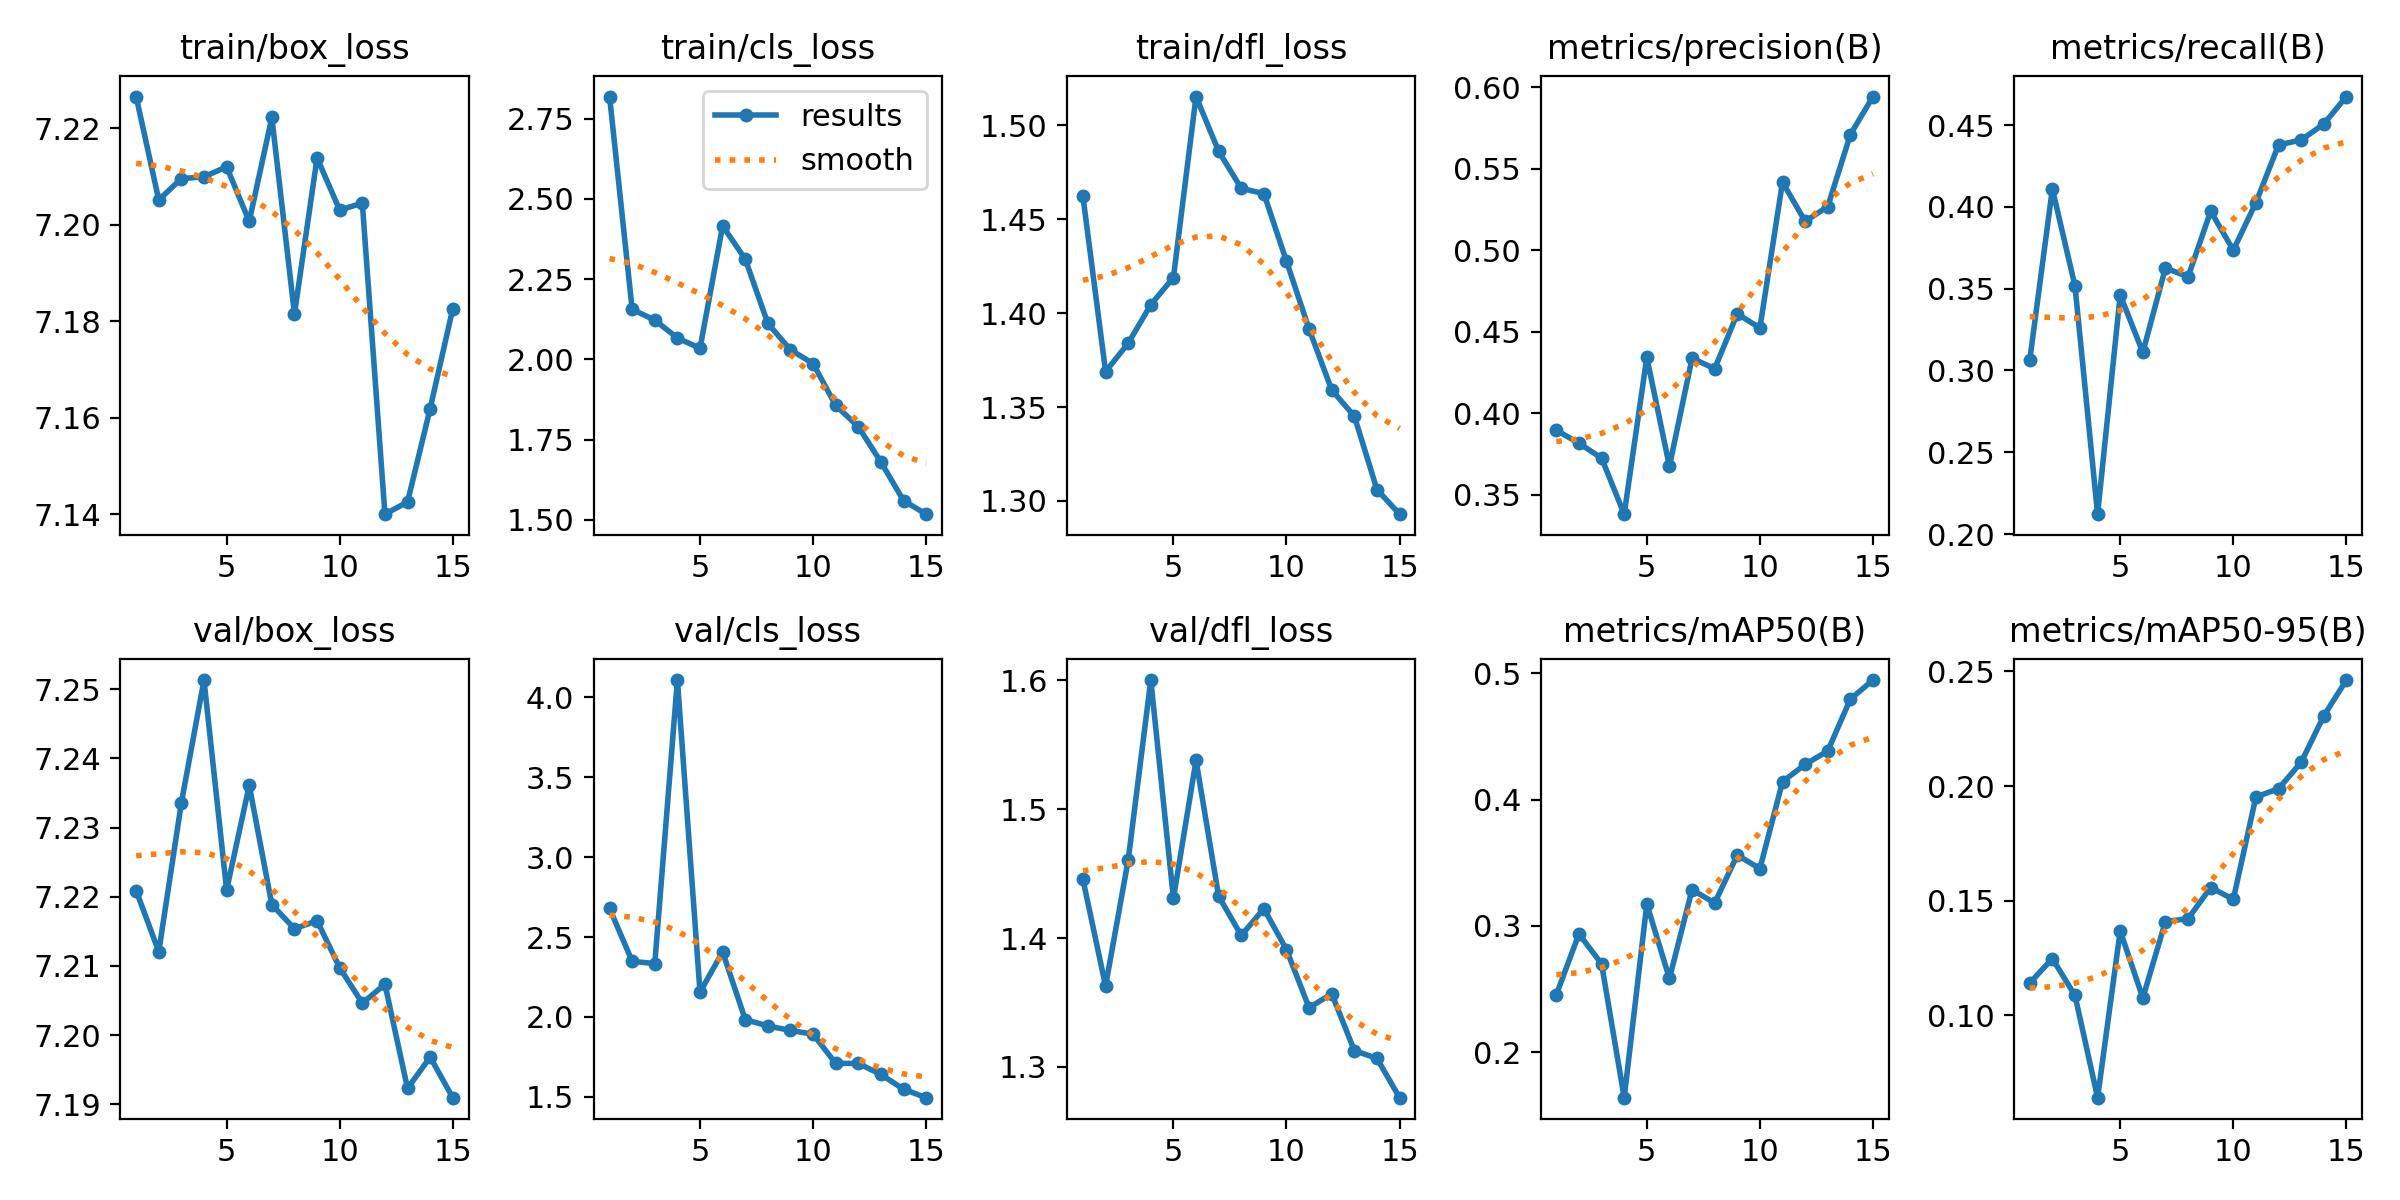

The file beside this chart, header and first rows:
epoch, time, train/box_loss, train/cls_loss, train/dfl_loss, metrics/precision(B), metrics/recall(B), metrics/mAP50(B), metrics/mAP50-95(B), val/box_loss, val/cls_loss, val/dfl_loss, lr/pg0, lr/pg1, lr/pg2
1, 26.22, 7.227, 2.819, 1.462, 0.3896, 0.3063, 0.2457, 0.114, 7.221, 2.679, 1.445, 0.07011, 0.003321, 0.003321
2, 49.63, 7.205, 2.156, 1.369, 0.3816, 0.4109, 0.2937, 0.1248, 7.212, 2.348, 1.363, 0.03967, 0.006215, 0.006215
3, 72.55, 7.21, 2.122, 1.384, 0.3725, 0.3516, 0.27, 0.1086, 7.234, 2.334, 1.461, 0.008793, 0.008669, 0.008669
4, 95.09, 7.21, 2.067, 1.404, 0.3381, 0.2122, 0.1642, 0.06406, 7.251, 4.108, 1.6, 0.00802, 0.00802, 0.00802
5, 117.2, 7.212, 2.035, 1.419, 0.4342, 0.3462, 0.3173, 0.1368, 7.221, 2.156, 1.431, 0.00736, 0.00736, 0.00736
6, 141.9, 7.201, 2.416, 1.515, 0.3674, 0.311, 0.2585, 0.1076, 7.236, 2.407, 1.538, 0.0067, 0.0067, 0.0067
7, 164.1, 7.222, 2.313, 1.486, 0.4337, 0.3626, 0.3286, 0.1409, 7.219, 1.984, 1.432, 0.00604, 0.00604, 0.00604
8, 186, 7.182, 2.112, 1.466, 0.4273, 0.3572, 0.3181, 0.1422, 7.215, 1.944, 1.402, 0.00538, 0.00538, 0.00538
9, 207.8, 7.214, 2.03, 1.464, 0.4609, 0.3973, 0.356, 0.1557, 7.217, 1.916, 1.423, 0.00472, 0.00472, 0.00472
10, 229.6, 7.203, 1.987, 1.428, 0.4523, 0.3735, 0.3453, 0.1506, 7.21, 1.892, 1.391, 0.00406, 0.00406, 0.00406
11, 251.5, 7.205, 1.857, 1.391, 0.5417, 0.4025, 0.4141, 0.1953, 7.205, 1.71, 1.346, 0.0034, 0.0034, 0.0034
12, 273.3, 7.14, 1.79, 1.359, 0.5177, 0.4378, 0.4278, 0.1988, 7.207, 1.71, 1.357, 0.00274, 0.00274, 0.00274
13, 295.3, 7.143, 1.68, 1.345, 0.5267, 0.4409, 0.4384, 0.2104, 7.192, 1.64, 1.313, 0.00208, 0.00208, 0.00208
14, 317.3, 7.162, 1.56, 1.306, 0.5708, 0.4506, 0.4794, 0.2306, 7.197, 1.548, 1.307, 0.00142, 0.00142, 0.00142
15, 339, 7.183, 1.517, 1.293, 0.5942, 0.4674, 0.4945, 0.2463, 7.191, 1.495, 1.276, 0.00076, 0.00076, 0.00076
